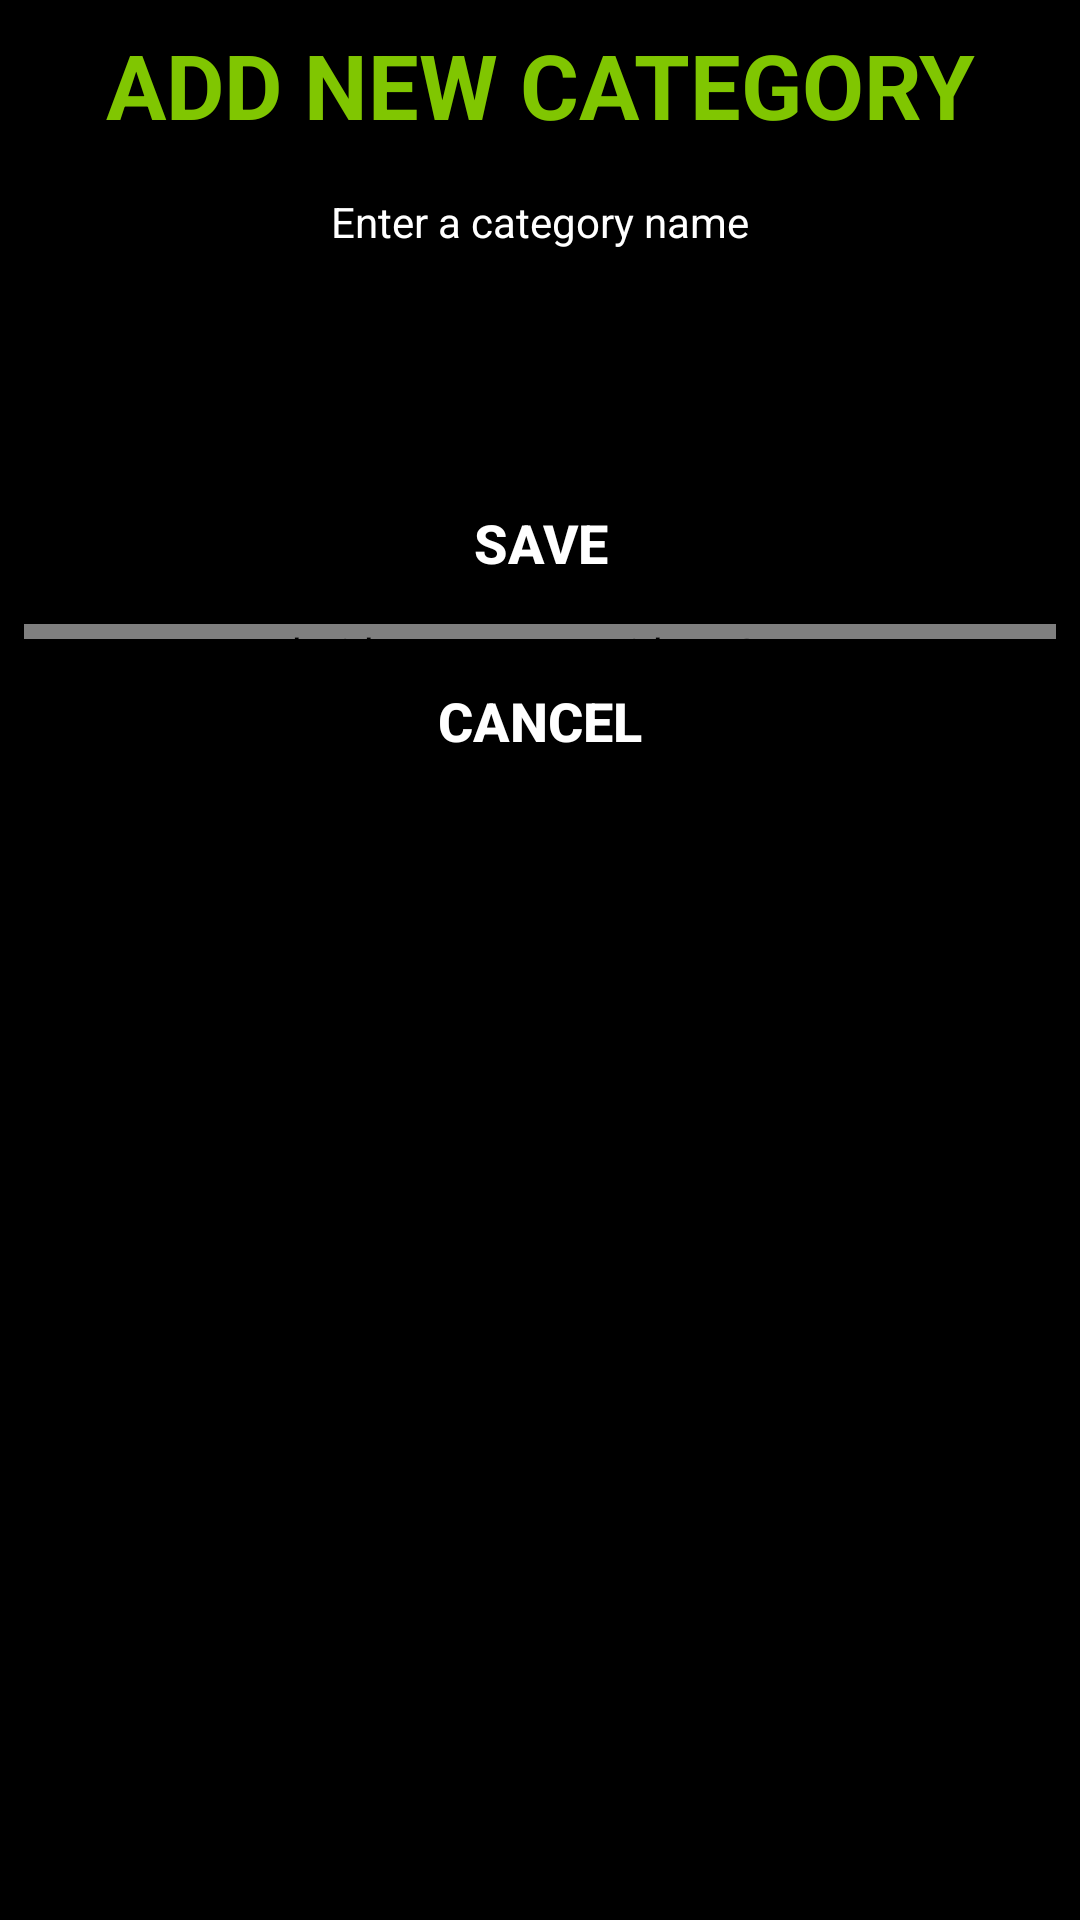

Reconstruct the res/layout file that produces this screen, plus the resources it refers to.
<!-- AndroidManifest.xml: application theme AppTheme -->
<!-- res/layout/add_new_category.xml -->
<?xml version="1.0" encoding="utf-8"?>
<android.support.constraint.ConstraintLayout xmlns:android="http://schemas.android.com/apk/res/android"
    xmlns:app="http://schemas.android.com/apk/res-auto"
    xmlns:tools="http://schemas.android.com/tools"
    android:layout_width="match_parent"
    android:layout_height="wrap_content"
    android:background="@color/colorPrimary"
    android:theme="@style/AppTheme">

    <TextView
        android:id="@+id/textView"
        android:layout_width="wrap_content"
        android:layout_height="wrap_content"
        android:layout_marginEnd="8dp"
        android:layout_marginStart="8dp"
        android:layout_marginTop="8dp"
        android:text="@string/add_new_category"
        android:textAlignment="center"
        android:textColor="@color/colorAccent"
        android:textSize="30sp"
        android:textStyle="bold"
        app:layout_constraintEnd_toEndOf="parent"
        app:layout_constraintStart_toStartOf="parent"
        app:layout_constraintTop_toTopOf="parent" />

    <TextView
        android:id="@+id/textView2"
        android:layout_width="0dp"
        android:layout_height="wrap_content"
        android:layout_marginTop="16dp"
        android:text="@string/enter_a_category_name"
        android:textAlignment="center"
        android:textColor="@color/white"
        app:layout_constraintEnd_toEndOf="@+id/textView"
        app:layout_constraintStart_toStartOf="@+id/textView"
        app:layout_constraintTop_toBottomOf="@+id/textView" />

    <EditText
        android:id="@+id/edt_category_name"
        style="@style/edt_style"
        android:layout_width="0dp"
        android:layout_height="wrap_content"
        android:layout_marginEnd="8dp"
        android:layout_marginStart="8dp"
        android:layout_marginTop="8dp"
        android:ems="10"
        android:hint="@string/enter_category"
        android:inputType="textPersonName"
        app:layout_constraintEnd_toEndOf="parent"
        app:layout_constraintHorizontal_bias="0.0"
        app:layout_constraintStart_toStartOf="parent"
        app:layout_constraintTop_toBottomOf="@+id/textView2" />

    <LinearLayout
        android:layout_width="0dp"
        android:layout_height="wrap_content"
        android:layout_marginTop="8dp"
        android:orientation="vertical"
        app:layout_constraintEnd_toEndOf="@+id/edt_category_name"
        app:layout_constraintHorizontal_bias="0.0"
        app:layout_constraintStart_toStartOf="@+id/edt_category_name"
        app:layout_constraintTop_toBottomOf="@+id/edt_category_name">

        <Button
            android:id="@+id/btn_category_save"
            style="@style/btn_style"
            android:layout_width="match_parent"
            android:layout_height="wrap_content"
            android:layout_weight="1"
            android:text="@string/save"
            tools:layout_editor_absoluteX="56dp"
            tools:layout_editor_absoluteY="335dp" />

        <android.support.v4.widget.Space
            android:layout_width="match_parent"
            android:layout_height="5dp" />

        <Button
            android:id="@+id/btn_category_cancel"
            style="@style/btn_style"
            android:layout_width="match_parent"
            android:layout_height="wrap_content"
            android:layout_weight="1"
            android:text="@string/cancel"
            tools:layout_editor_absoluteX="230dp"
            tools:layout_editor_absoluteY="357dp" />
    </LinearLayout>

</android.support.constraint.ConstraintLayout>
<!-- resources referenced by this layout -->
<resources>
  <color name="colorAccent">#80c601</color>
  <color name="colorPrimary">#000000</color>
  <color name="white">#ffffff</color>
  <string name="add_new_category">ADD NEW CATEGORY</string>
  <string name="cancel">CANCEL</string>
  <string name="enter_a_category_name">Enter a category name</string>
  <string name="enter_category">Enter category</string>
  <string name="save">SAVE</string>
  <style name="AppTheme" parent="Theme.AppCompat.Light.DarkActionBar">
          
          <item name="colorPrimary">@color/colorPrimary</item>
          <item name="colorPrimaryDark">@color/colorPrimaryDark</item>
          <item name="colorAccent">@color/colorAccent</item>
      </style>
  <style name="btn_style">
          <item name="android:textColor">@color/white</item>
          <item name="android:padding">15dp</item>
          <item name="android:textSize">18sp</item>
          <item name="android:background">@drawable/btn_shape</item>
          <item name="android:textStyle">bold</item>
      </style>
  <style name="edt_style">
          <item name="android:textColor">@color/colorPrimary</item>
          <item name="android:padding">15dp</item>
          <item name="android:textSize">18sp</item>
          <item name="android:background">@drawable/edt_shape</item>
      </style>
  <color name="colorPrimaryDark">#003100</color>
</resources>
